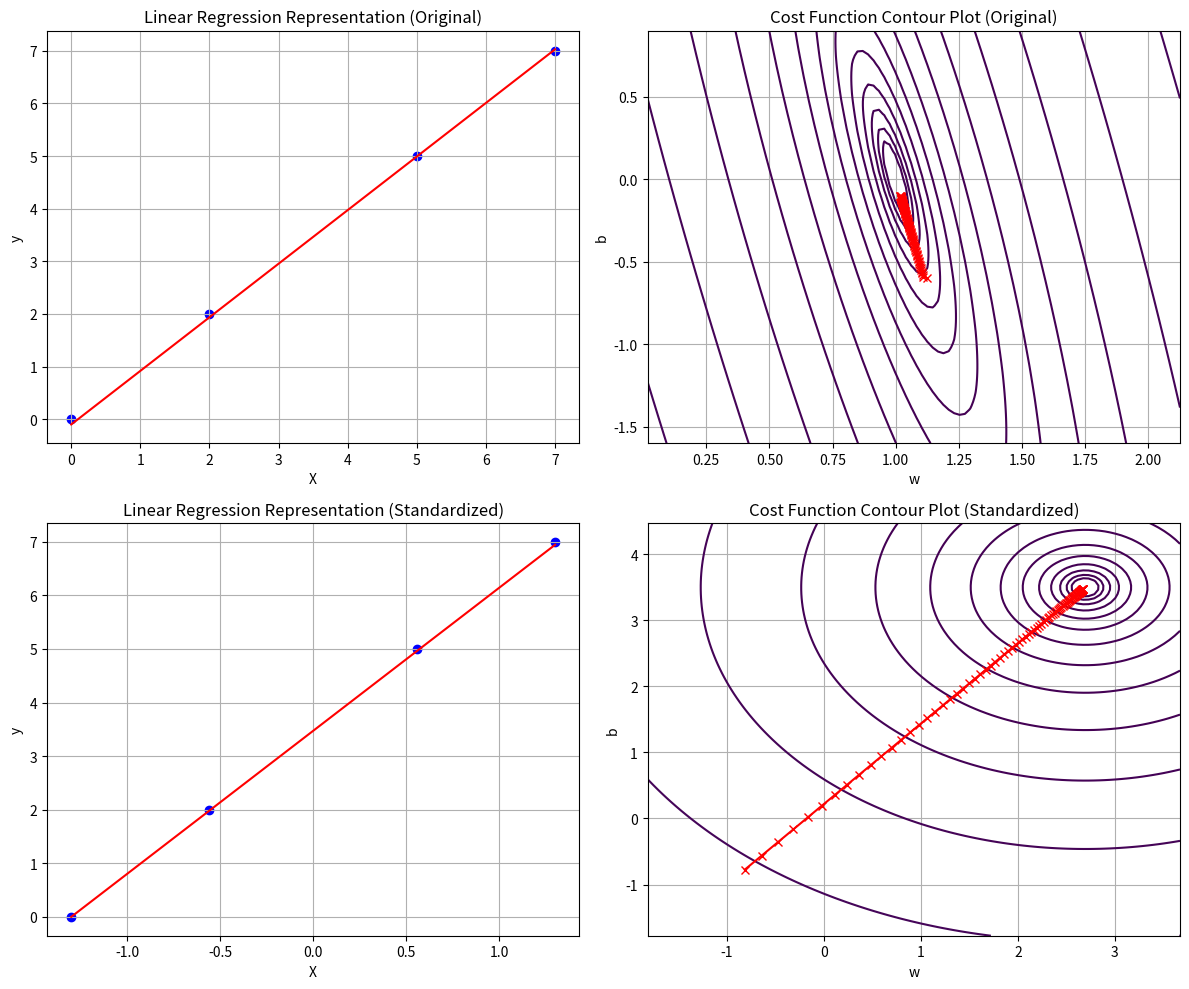

The matplotlib source for this figure:
import numpy as np
import matplotlib.pyplot as plt

# สร้างข้อมูลตัวอย่างเริ่มต้น
X = np.array([0, 2, 5, 7])
y = np.array([0, 2, 5, 7])

# function หา Linear Regression y = wX + b
def cost_function(X, y, w, b):
    m = len(y)
    predictions = w * X + b
    cost = (1/(2*m)) * np.sum((predictions - y)**2)
    return cost

# กำหนดค่าพารามิเตอร์และการเรียกใช้งาน Gradient Descent
w_initial = -1
b_initial = -1
learning_rate = 0.05
iterations = 100

# function ทำ Gradient Descent เพื่อปรับปรุงค่าพารามิเตอร์ w และ b ใน Linear Regression
def gradient_descent(X, y, w, b, learning_rate, iterations):
    m = len(y)
    cost_history = []  # list เก็บค่า cost ในแต่ละรอบ
    w_history = []  # list เก็บค่า w ในแต่ละรอบ
    b_history = []  # list เก็บค่า b ในแต่ละรอบ
    for i in range(iterations):  # วนลูปตามจำนวนรอบ iterations
        predictions = w * X + b  # สูตรคำนวณ
        gw = (1/m) * np.sum((predictions - y) * X)  # สูตรคำนวณ Gradient ของ w
        gb = (1/m) * np.sum(predictions - y)  # สูตรคำนวณ Gradient ของ b
        # ปรับปรุงพารามิเตอร์ w และ b โดยลบด้วยผลคูณของ learning rate กับ gw และ gb
        w -= learning_rate * gw  # ปรับปรุงค่า w โดยลบด้วยผลคูณของ learning rate กับ gw
        b -= learning_rate * gb  # ปรับปรุงค่า b โดยลบด้วยผลคูณของ learning rate กับ gb
        # เก็บค่า Cost Function ปัจจุบันที่ได้หลังจากปรับปรุงพารามิเตอร์ใน cost_history
        cost_history.append(cost_function(X, y, w, b))
        w_history.append(w)
        b_history.append(b)
    # เก็บค่าพารามิเตอร์ w และ b ใน w_history และ b_history
    return w, b, cost_history, w_history, b_history

# สร้างฟังก์ชันสำหรับแสดงผล Linear Regression และ Contour Plot
def visualize_linear_regression(X, y, w, b, w_history, b_history, title_suffix="", subplot_index=None):
    if subplot_index:
        plt.subplot(subplot_index)
    
    # Linear Regression
    plt.scatter(X, y, color='blue')
    line_x = np.linspace(np.min(X), np.max(X), 100)
    line_y = w * line_x + b
    plt.plot(line_x, line_y, color='red')
    plt.xlabel('X')
    plt.ylabel('y')
    plt.title(f'Linear Regression Representation {title_suffix}')
    plt.grid(True)

# สร้างฟังก์ชันสำหรับแสดงผล Contour Plot
def visualize_contour_plot(X, y, w_history, b_history, title_suffix="", subplot_index=None):
    if subplot_index:
        plt.subplot(subplot_index)
    
    w_range = np.linspace(np.min(w_history) - 1, np.max(w_history) + 1, 100)
    b_range = np.linspace(np.min(b_history) - 1, np.max(b_history) + 1, 100)
    W, B = np.meshgrid(w_range, b_range)
    cost_values = np.array([cost_function(X, y, w, b) for w, b in zip(np.ravel(W), np.ravel(B))])
    cost_values = cost_values.reshape(W.shape)

    plt.contour(W, B, cost_values, levels=np.logspace(-2, 3, 20))
    plt.plot(w_history, b_history, 'r-x')
    plt.xlabel('w')
    plt.ylabel('b')
    plt.title(f'Cost Function Contour Plot {title_suffix}')
    plt.grid(True)

# Gradient Descent on original data
w_final, b_final, cost_history, w_history, b_history = gradient_descent(X, y, w_initial, b_initial, learning_rate, iterations)

# Standardize data
X_standardized = (X - np.mean(X)) / np.std(X)

# Gradient Descent on standardized data
w_final_std, b_final_std, cost_history_std, w_history_std, b_history_std = gradient_descent(X_standardized, y, w_initial, b_initial, learning_rate, iterations)

# แสดงผลในรูปแบบ 2x2
plt.figure(figsize=(12, 10))

# Original data
visualize_linear_regression(X, y, w_final, b_final, w_history, b_history, title_suffix="(Original)", subplot_index=221)
visualize_contour_plot(X, y, w_history, b_history, title_suffix="(Original)", subplot_index=222)

# Standardized data
visualize_linear_regression(X_standardized, y, w_final_std, b_final_std, w_history_std, b_history_std, title_suffix="(Standardized)", subplot_index=223)
visualize_contour_plot(X_standardized, y, w_history_std, b_history_std, title_suffix="(Standardized)", subplot_index=224)

plt.tight_layout()
plt.show()
